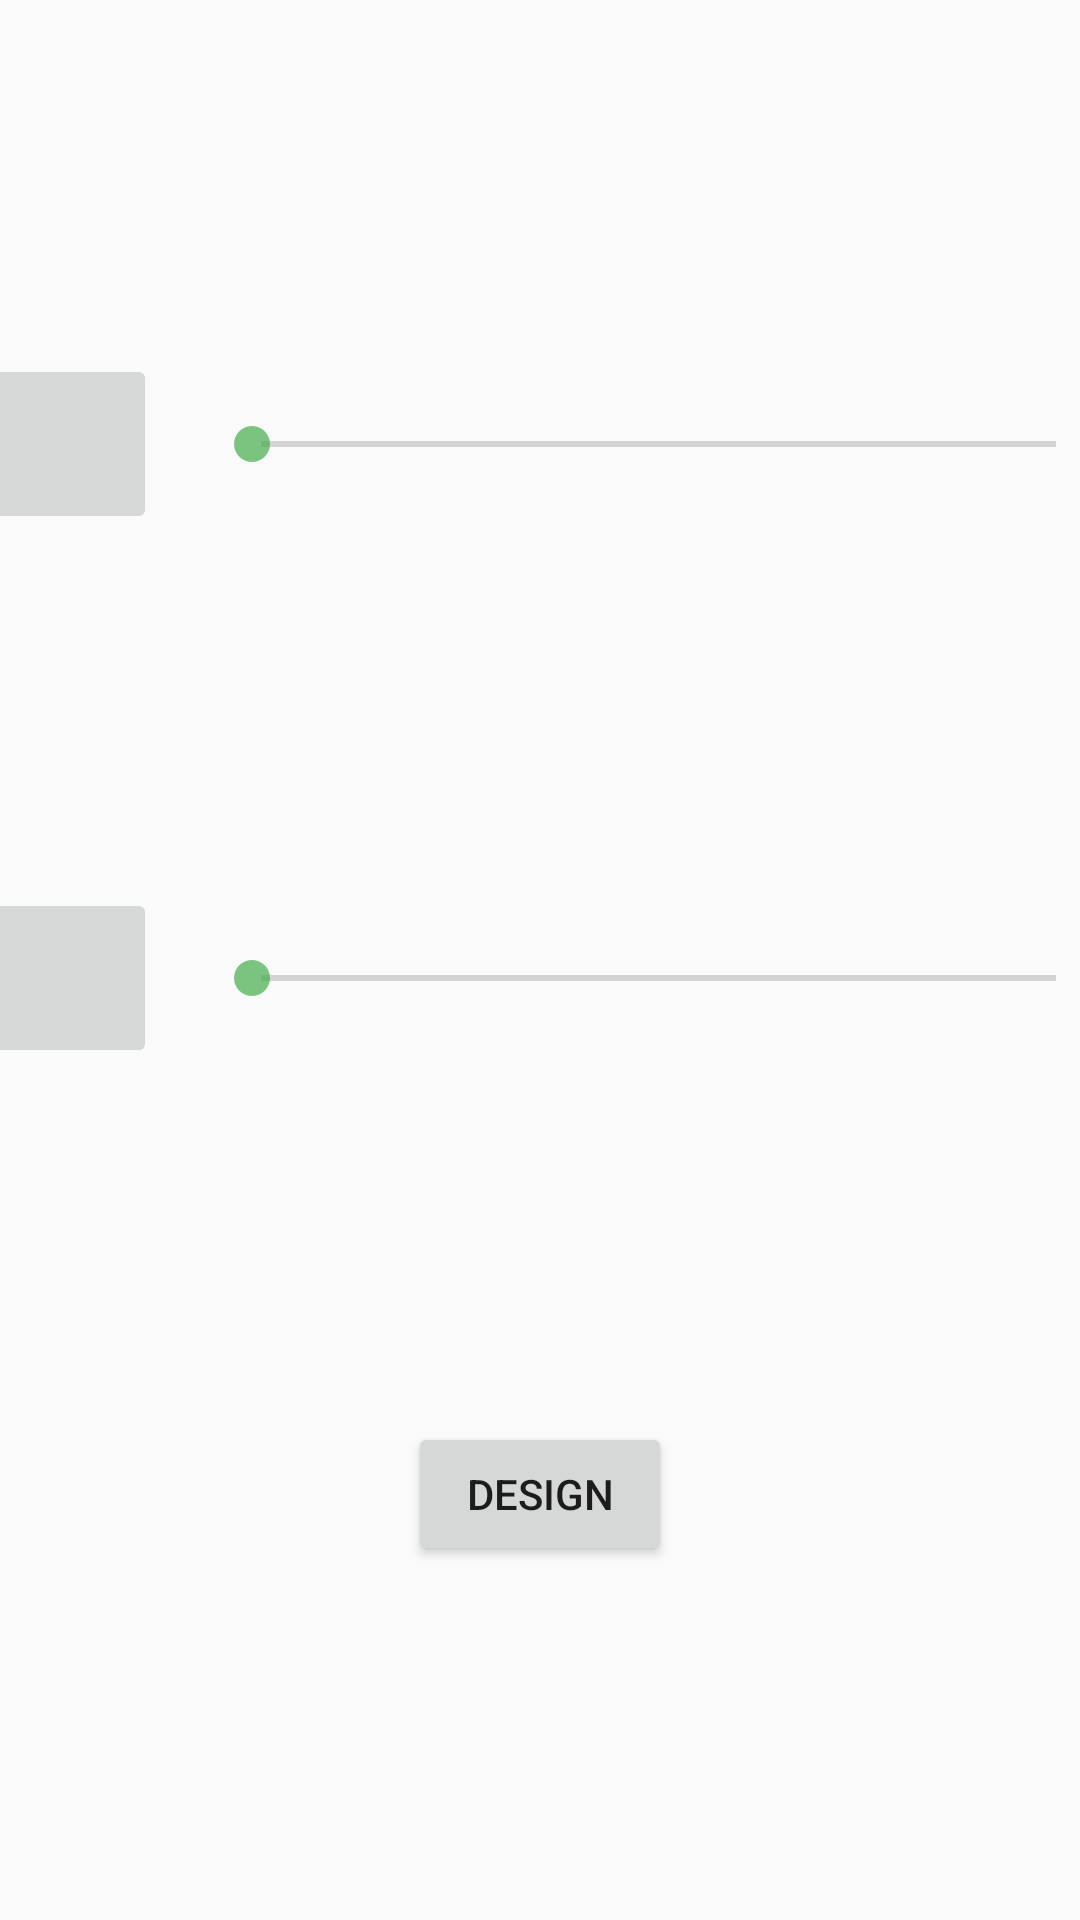

This screen was rendered from an Android layout file. Write that file and the resources it references.
<!-- AndroidManifest.xml: application theme AppTheme -->
<!-- res/layout/activity_settings.xml -->
<?xml version="1.0" encoding="utf-8"?>
<androidx.constraintlayout.widget.ConstraintLayout
        xmlns:android="http://schemas.android.com/apk/res/android"
        xmlns:tools="http://schemas.android.com/tools"
        xmlns:app="http://schemas.android.com/apk/res-auto"
        android:layout_width="match_parent"
        android:layout_height="match_parent"
        tools:context=".SettingsActivity">

    <SeekBar
            android:layout_width="300dp"
            android:layout_height="60dp" android:id="@+id/volume_seekbar"
            app:layout_constraintStart_toEndOf="@+id/volume_button"
            app:layout_constraintHorizontal_bias="0.5" app:layout_constraintEnd_toEndOf="parent"
            app:layout_constraintTop_toBottomOf="@+id/music_seekbar"
            app:layout_constraintBottom_toTopOf="@+id/design_button"/>
    <ImageButton
            android:layout_width="60dp"
            android:layout_height="60dp" app:srcCompat="@drawable/volume_up" android:id="@+id/volume_button"
            app:layout_constraintStart_toStartOf="parent"
            app:layout_constraintHorizontal_bias="0.5" app:layout_constraintEnd_toStartOf="@+id/volume_seekbar"
            app:layout_constraintHorizontal_chainStyle="packed" android:layout_marginEnd="16dp"
            app:layout_constraintTop_toTopOf="@+id/volume_seekbar"
            app:layout_constraintBottom_toBottomOf="@+id/volume_seekbar"/>
    <Button
            android:text="@string/design"
            android:layout_width="wrap_content"
            android:layout_height="wrap_content" android:id="@+id/design_button"
            app:layout_constraintStart_toStartOf="parent" app:layout_constraintHorizontal_bias="0.5"
            app:layout_constraintEnd_toEndOf="parent" app:layout_constraintBottom_toBottomOf="parent"
            app:layout_constraintTop_toBottomOf="@+id/volume_seekbar"/>
    <SeekBar
            android:layout_width="300dp"
            android:layout_height="60dp" android:id="@+id/music_seekbar"
            app:layout_constraintStart_toEndOf="@+id/music_button"
            app:layout_constraintHorizontal_bias="0.5" app:layout_constraintEnd_toEndOf="parent"
            app:layout_constraintBottom_toTopOf="@+id/volume_seekbar"
            app:layout_constraintTop_toTopOf="parent"/>
    <ImageButton
            android:layout_width="60dp"
            android:layout_height="60dp" app:srcCompat="@drawable/music_note" android:id="@+id/music_button"
            app:layout_constraintStart_toStartOf="parent"
            app:layout_constraintHorizontal_bias="0.5" app:layout_constraintEnd_toStartOf="@+id/music_seekbar"
            app:layout_constraintHorizontal_chainStyle="packed"
            app:layout_constraintTop_toTopOf="@+id/music_seekbar" android:layout_marginEnd="16dp"
            app:layout_constraintBottom_toBottomOf="@+id/music_seekbar"/>
    <androidx.constraintlayout.widget.Guideline android:layout_width="wrap_content" android:layout_height="wrap_content"
                                                android:id="@+id/horizontal"
                                                android:orientation="horizontal"
                                                app:layout_constraintGuide_percent="0.5"/>
</androidx.constraintlayout.widget.ConstraintLayout>
<!-- resources referenced by this layout -->
<resources>
  <string name="design">Design</string>
  <style name="AppTheme" parent="Theme.AppCompat.Light">
          
          <item name="colorPrimary">@color/colorPrimary</item>
          <item name="colorPrimaryDark">@color/colorPrimaryDark</item>
          <item name="colorAccent">@color/colorAccent</item>
      </style>
  <color name="colorPrimary">#B31D1D1B</color>
  <color name="colorPrimaryDark">#B34B71B6</color>
  <color name="colorAccent">#B345AD4B</color>
</resources>
